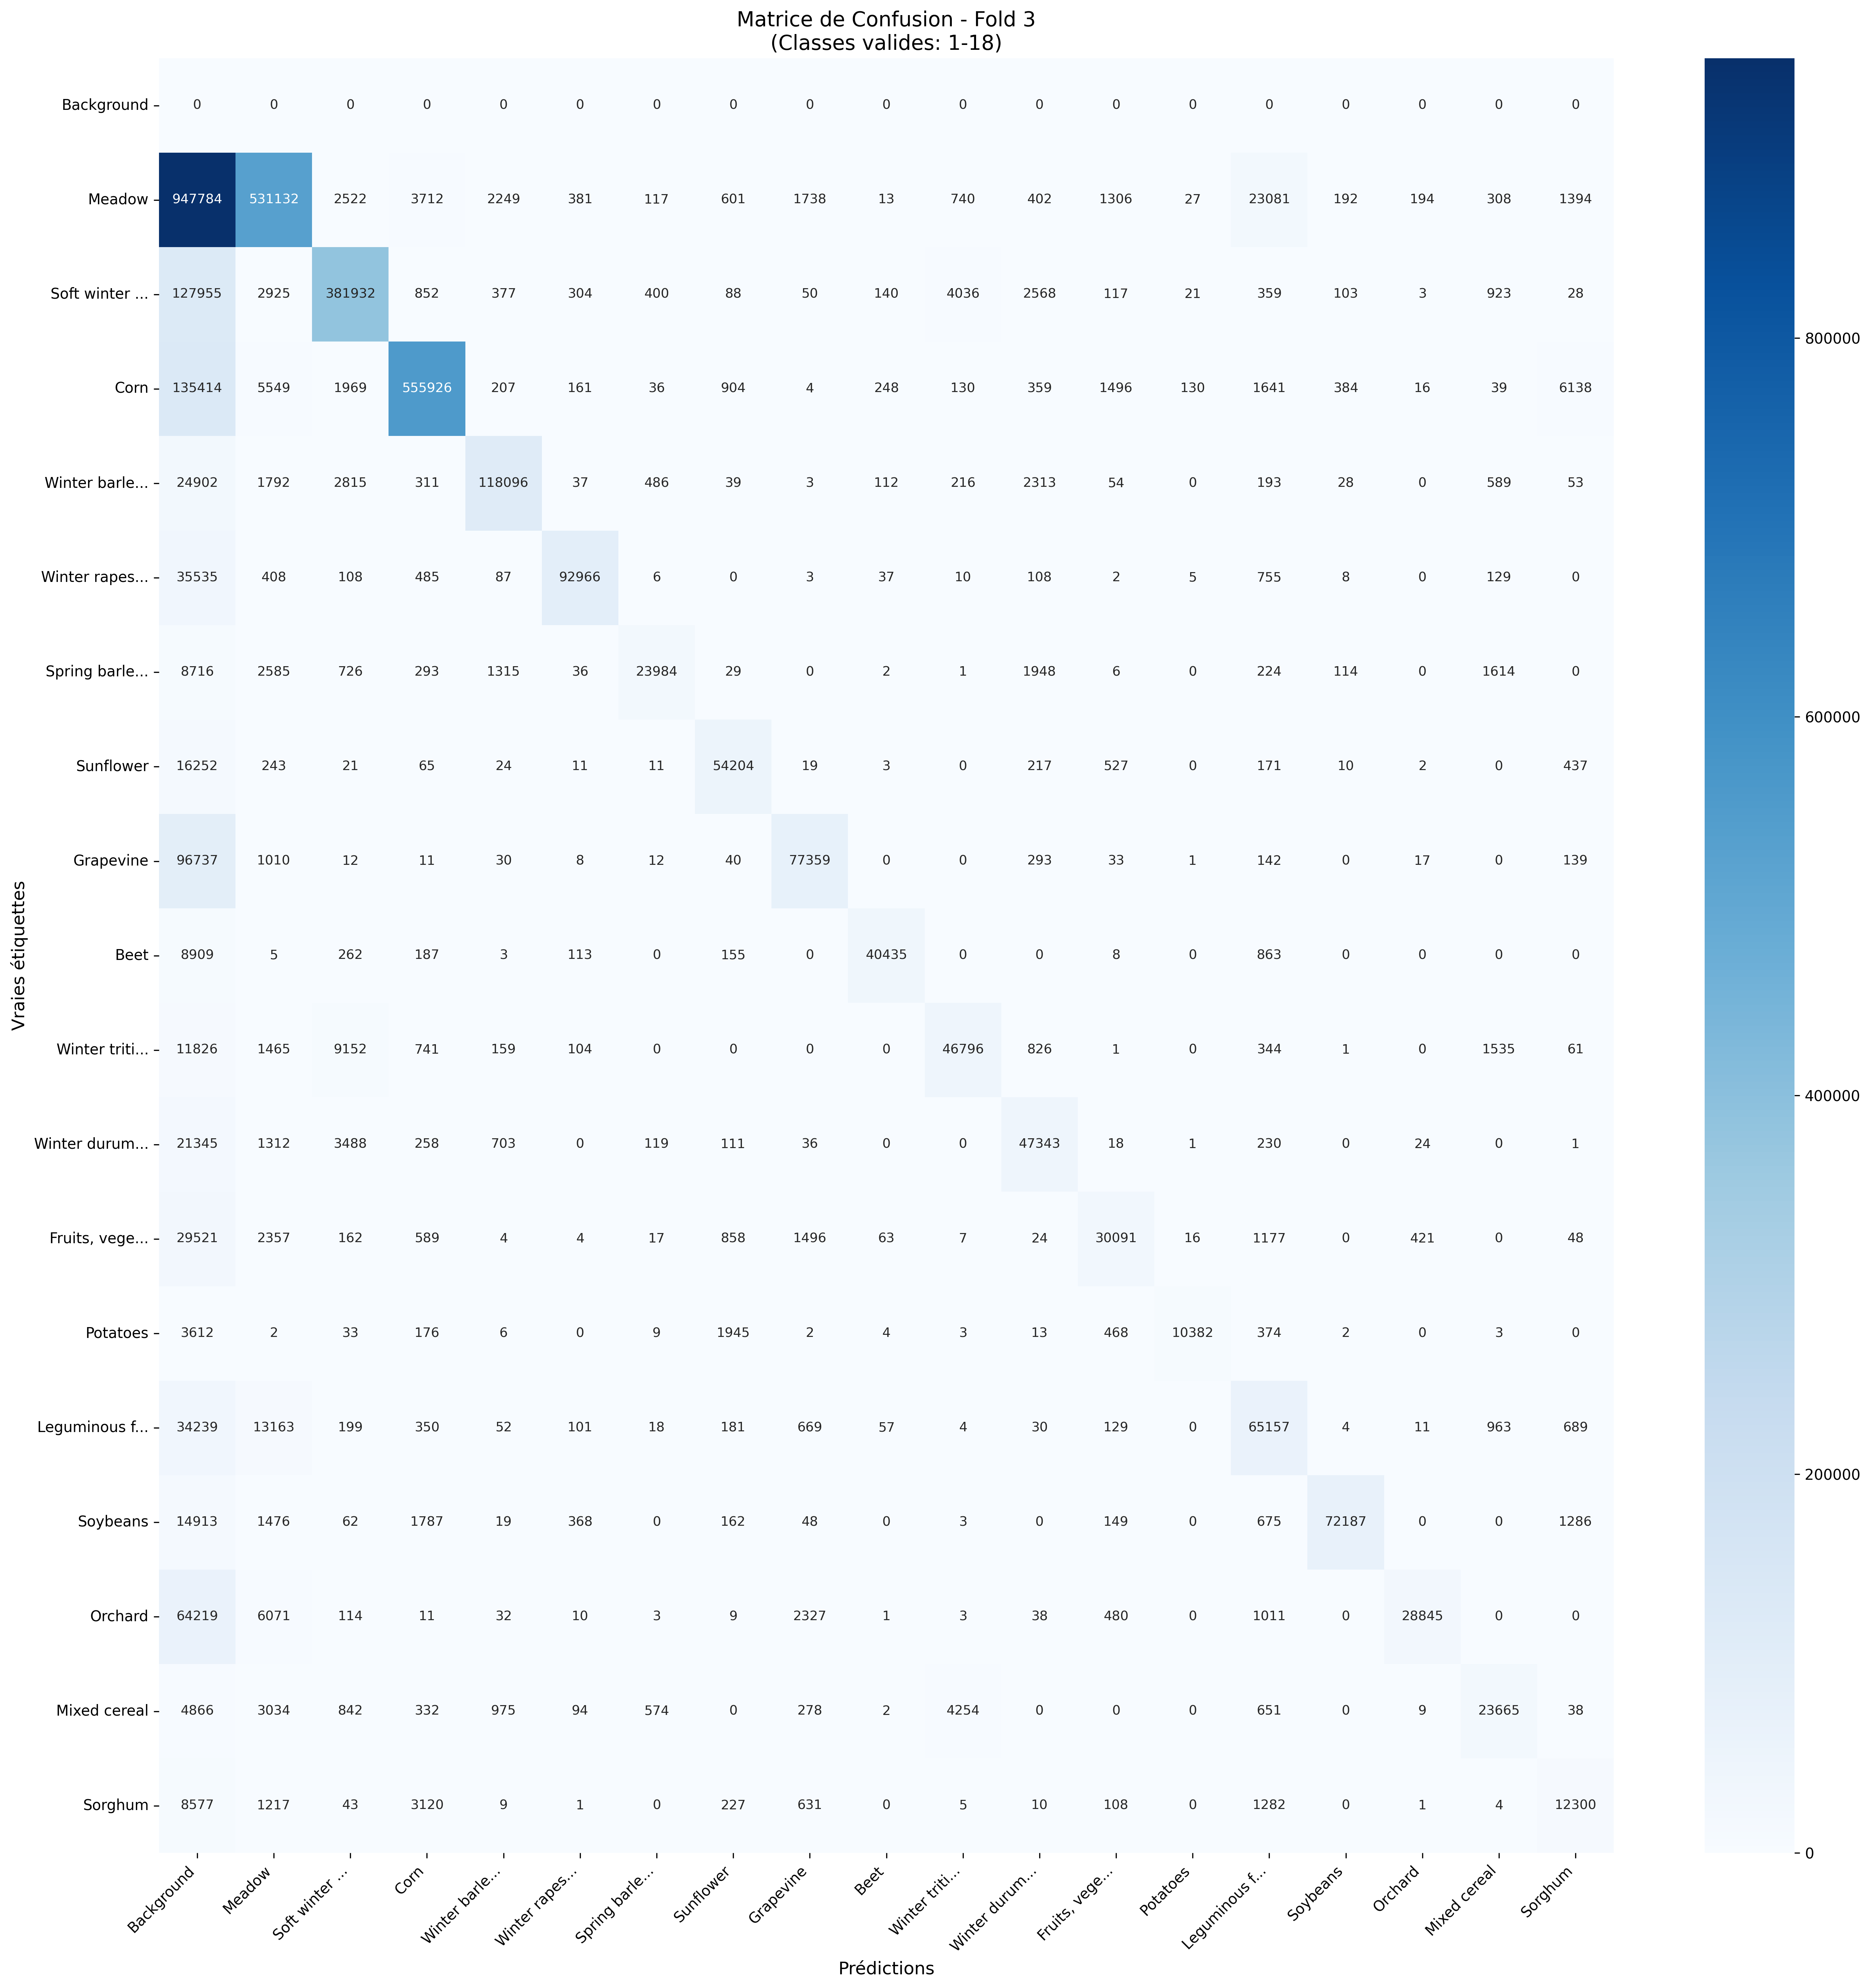

Values plotted in this chart, from the file beside it:
, Pred_Background, Pred_Meadow, Pred_Soft winter wheat, Pred_Corn, Pred_Winter barley, Pred_Winter rapeseed, Pred_Spring barley, Pred_Sunflower, Pred_Grapevine, Pred_Beet, Pred_Winter triticale, Pred_Winter durum wheat, Pred_Fruits, vegetables, flowers, Pred_Potatoes, Pred_Leguminous fodder, Pred_Soybeans, Pred_Orchard, Pred_Mixed cereal, Pred_Sorghum
True_Background, 0, 0, 0, 0, 0, 0, 0, 0, 0, 0, 0, 0, 0, 0, 0, 0, 0, 0, 0
True_Meadow, 947784, 531132, 2522, 3712, 2249, 381, 117, 601, 1738, 13, 740, 402, 1306, 27, 23081, 192, 194, 308, 1394
True_Soft winter wheat, 127955, 2925, 381932, 852, 377, 304, 400, 88, 50, 140, 4036, 2568, 117, 21, 359, 103, 3, 923, 28
True_Corn, 135414, 5549, 1969, 555926, 207, 161, 36, 904, 4, 248, 130, 359, 1496, 130, 1641, 384, 16, 39, 6138
True_Winter barley, 24902, 1792, 2815, 311, 118096, 37, 486, 39, 3, 112, 216, 2313, 54, 0, 193, 28, 0, 589, 53
True_Winter rapeseed, 35535, 408, 108, 485, 87, 92966, 6, 0, 3, 37, 10, 108, 2, 5, 755, 8, 0, 129, 0
True_Spring barley, 8716, 2585, 726, 293, 1315, 36, 23984, 29, 0, 2, 1, 1948, 6, 0, 224, 114, 0, 1614, 0
True_Sunflower, 16252, 243, 21, 65, 24, 11, 11, 54204, 19, 3, 0, 217, 527, 0, 171, 10, 2, 0, 437
True_Grapevine, 96737, 1010, 12, 11, 30, 8, 12, 40, 77359, 0, 0, 293, 33, 1, 142, 0, 17, 0, 139
True_Beet, 8909, 5, 262, 187, 3, 113, 0, 155, 0, 40435, 0, 0, 8, 0, 863, 0, 0, 0, 0
True_Winter triticale, 11826, 1465, 9152, 741, 159, 104, 0, 0, 0, 0, 46796, 826, 1, 0, 344, 1, 0, 1535, 61
True_Winter durum wheat, 21345, 1312, 3488, 258, 703, 0, 119, 111, 36, 0, 0, 47343, 18, 1, 230, 0, 24, 0, 1
True_Fruits, vegetables, flowers, 29521, 2357, 162, 589, 4, 4, 17, 858, 1496, 63, 7, 24, 30091, 16, 1177, 0, 421, 0, 48
True_Potatoes, 3612, 2, 33, 176, 6, 0, 9, 1945, 2, 4, 3, 13, 468, 10382, 374, 2, 0, 3, 0
True_Leguminous fodder, 34239, 13163, 199, 350, 52, 101, 18, 181, 669, 57, 4, 30, 129, 0, 65157, 4, 11, 963, 689
True_Soybeans, 14913, 1476, 62, 1787, 19, 368, 0, 162, 48, 0, 3, 0, 149, 0, 675, 72187, 0, 0, 1286
True_Orchard, 64219, 6071, 114, 11, 32, 10, 3, 9, 2327, 1, 3, 38, 480, 0, 1011, 0, 28845, 0, 0
True_Mixed cereal, 4866, 3034, 842, 332, 975, 94, 574, 0, 278, 2, 4254, 0, 0, 0, 651, 0, 9, 23665, 38
True_Sorghum, 8577, 1217, 43, 3120, 9, 1, 0, 227, 631, 0, 5, 10, 108, 0, 1282, 0, 1, 4, 12300
